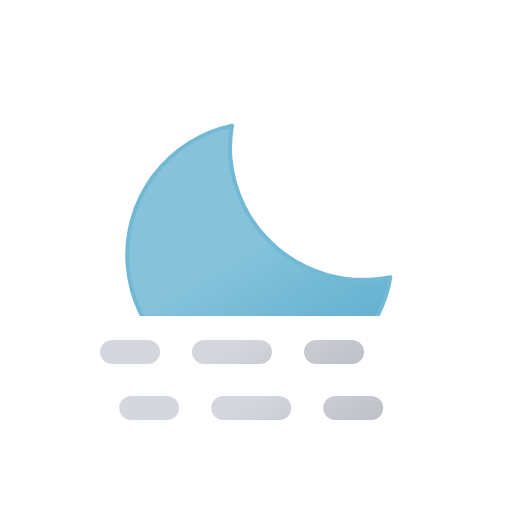
t = 0.00 s
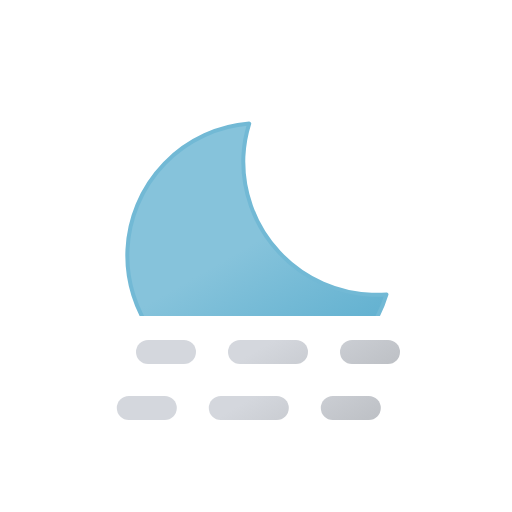
t = 1.88 s
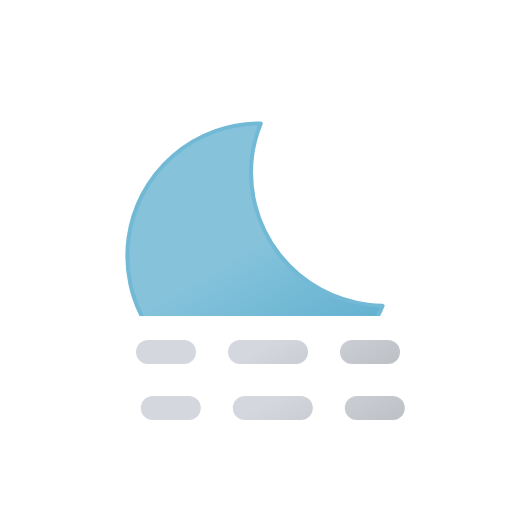
t = 3.13 s
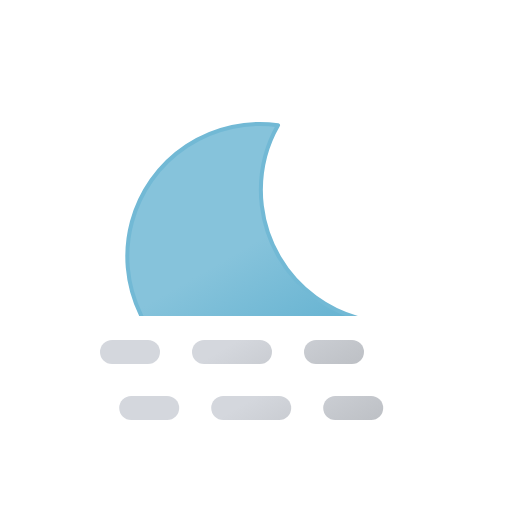
t = 5.00 s
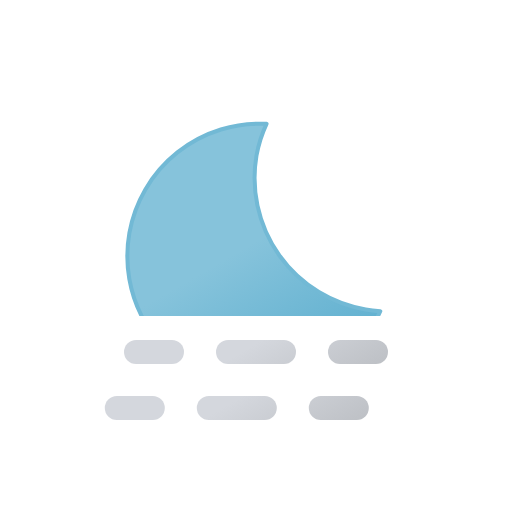
t = 6.25 s
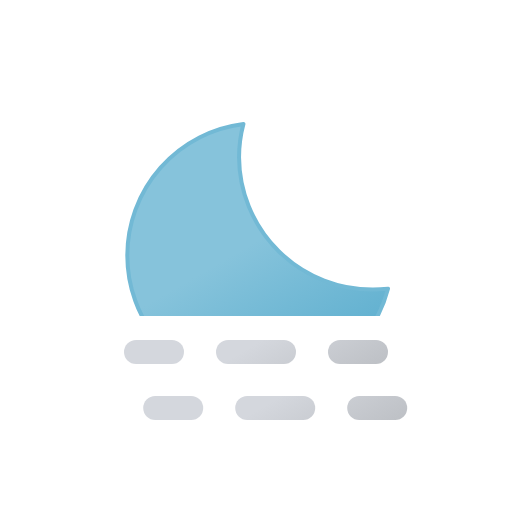
t = 8.75 s

The animated SVG that drew these frames (rendered in a browser with its animation timeline set to each time). Animation: 4 SMIL elements (animateTransform=4); one cycle of 10.00 s, repeats indefinitely.

<svg xmlns="http://www.w3.org/2000/svg" xmlns:xlink="http://www.w3.org/1999/xlink" viewBox="0 0 64 64">
	<defs>
		<clipPath id="haze-night-a">
			<rect y="7.5" width="64" height="32" fill="none"/>
		</clipPath>
		<linearGradient id="haze-night-b" x1="21.92" y1="18.75" x2="38.52" y2="47.52" gradientUnits="userSpaceOnUse">
			<stop offset="0" stop-color="#86c3db"/>
			<stop offset="0.45" stop-color="#86c3db"/>
			<stop offset="1" stop-color="#5eafcf"/>
			<animateTransform attributeName="gradientTransform" type="rotate" values="5 32 32; -15 32 32; 5 32 32" dur="10s" repeatCount="indefinite"/>
		</linearGradient>
		<linearGradient id="haze-night-c" x1="17.94" y1="41.73" x2="26.94" y2="57.32" gradientUnits="userSpaceOnUse">
			<stop offset="0" stop-color="#d4d7dd"/>
			<stop offset="0.45" stop-color="#d4d7dd"/>
			<stop offset="1" stop-color="#bec1c6"/>
		</linearGradient>
		<linearGradient id="haze-night-d" x1="28.81" y1="35.45" x2="37.81" y2="51.04" xlink:href="#haze-night-c"/>
		<linearGradient id="haze-night-e" x1="37.06" y1="30.68" x2="46.06" y2="46.27" xlink:href="#haze-night-c"/>
		<linearGradient id="haze-night-f" x1="17.94" y1="48.73" x2="26.94" y2="64.32" xlink:href="#haze-night-c"/>
		<linearGradient id="haze-night-g" x1="28.81" y1="42.45" x2="37.81" y2="58.04" xlink:href="#haze-night-c"/>
		<linearGradient id="haze-night-h" x1="37.06" y1="37.68" x2="46.06" y2="53.27" xlink:href="#haze-night-c"/>
	</defs>
	<g clip-path="url(#haze-night-a)">
		<path d="M46.66,36.2A16.66,16.66,0,0,1,29.88,19.65a16.29,16.29,0,0,1,.55-4.15A16.56,16.56,0,1,0,48.5,36.1C47.89,36.16,47.28,36.2,46.66,36.2Z" stroke="#72b9d5" stroke-linecap="round" stroke-linejoin="round" stroke-width="0.5" fill="url(#haze-night-b)">
			<animateTransform attributeName="transform" type="rotate" values="-5 32 32; 15 32 32; -5 32 32" dur="10s" repeatCount="indefinite"/>
		</path>
	</g>
	<g>
		<line x1="17" y1="44" x2="21.5" y2="44" fill="none" stroke-linecap="round" stroke-miterlimit="10" stroke-width="3" stroke="url(#haze-night-c)"/>
		<line x1="28.5" y1="44" x2="39" y2="44" fill="none" stroke-linecap="round" stroke-miterlimit="10" stroke-width="3" stroke-dasharray="7 7" stroke="url(#haze-night-d)"/>
		<line x1="42.5" y1="44" x2="47" y2="44" fill="none" stroke-linecap="round" stroke-miterlimit="10" stroke-width="3" stroke="url(#haze-night-e)"/>
		<animateTransform attributeName="transform" type="translate" values="-3 0; 3 0; -3 0" dur="5s" begin="0s" repeatCount="indefinite"/>
	</g>
	<g>
		<line x1="17" y1="51" x2="21.5" y2="51" fill="none" stroke-linecap="round" stroke-miterlimit="10" stroke-width="3" stroke="url(#haze-night-f)"/>
		<line x1="28.5" y1="51" x2="39" y2="51" fill="none" stroke-linecap="round" stroke-miterlimit="10" stroke-width="3" stroke-dasharray="7 7" stroke="url(#haze-night-g)"/>
		<line x1="42.5" y1="51" x2="47" y2="51" fill="none" stroke-linecap="round" stroke-miterlimit="10" stroke-width="3" stroke="url(#haze-night-h)"/>
		<animateTransform attributeName="transform" type="translate" values="-3 0; 3 0; -3 0" dur="5s" begin="-4s" repeatCount="indefinite"/>
	</g>
</svg>
